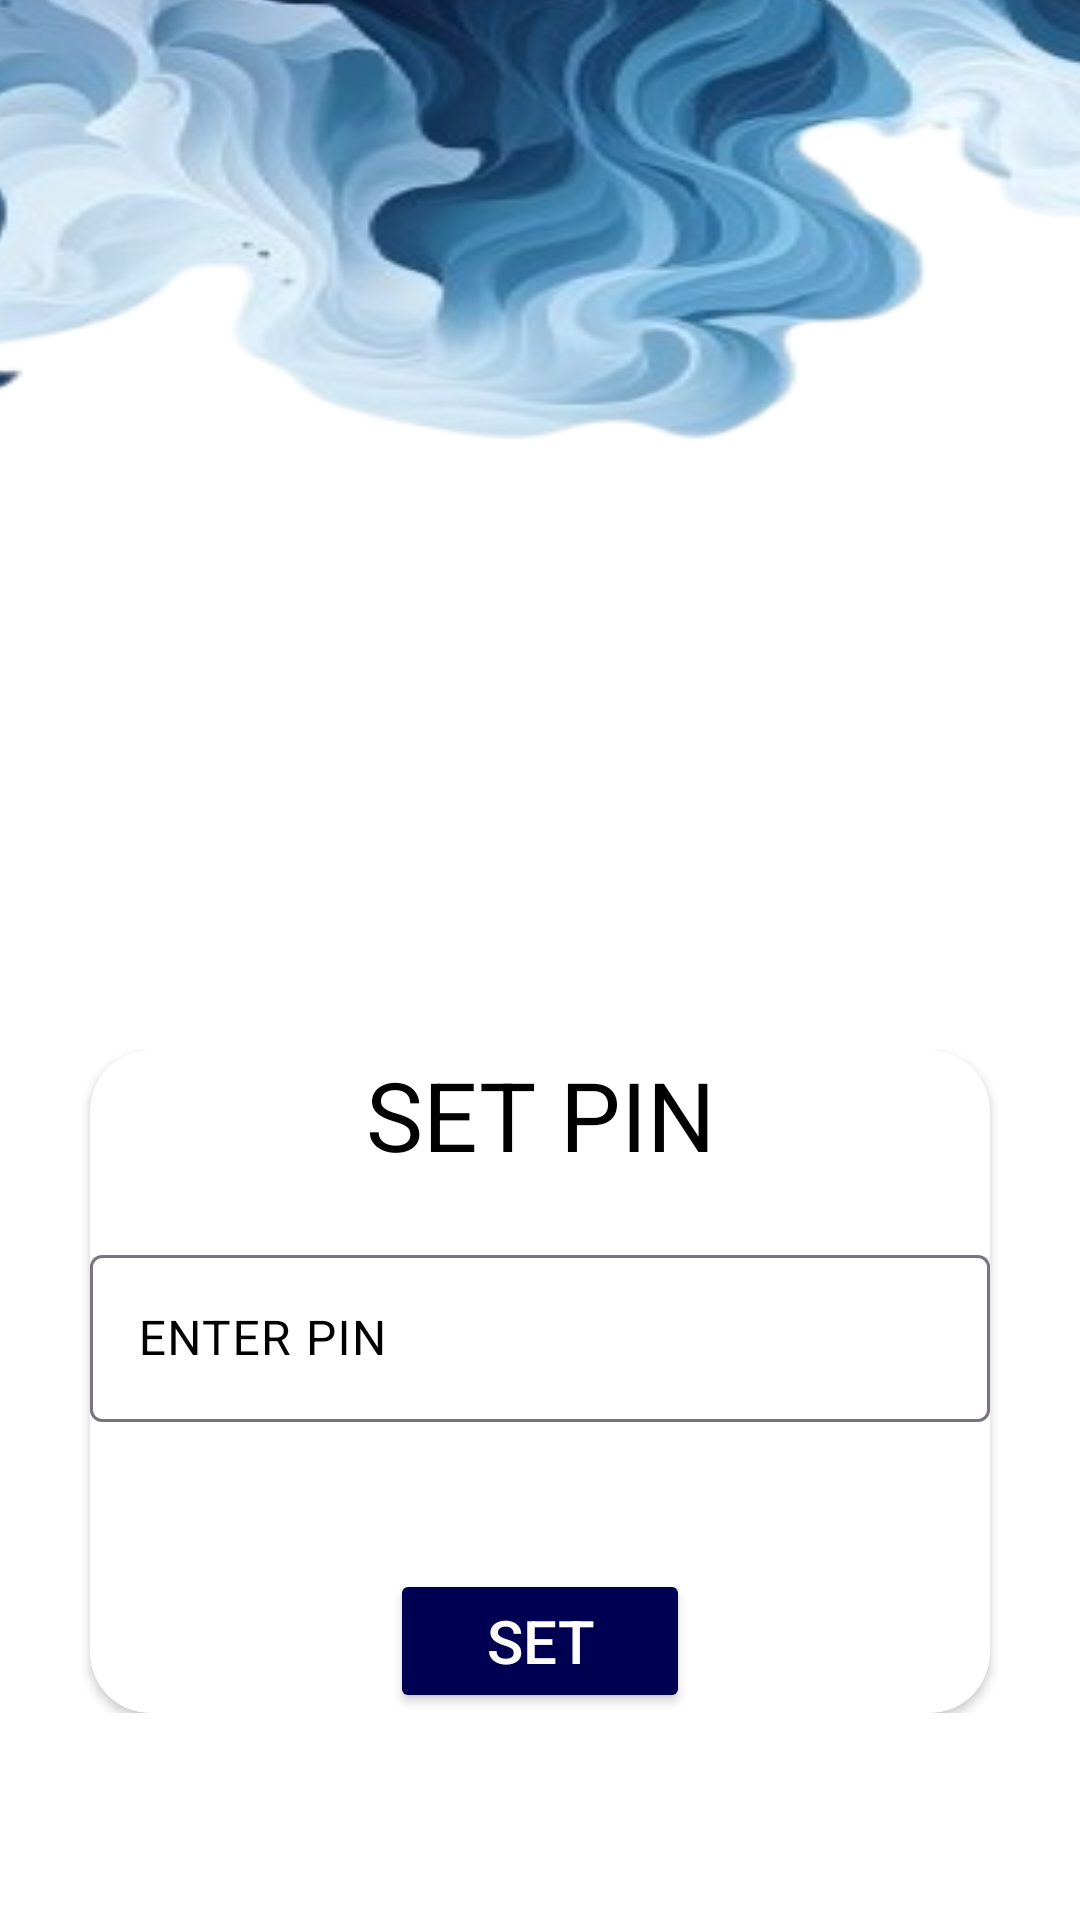

This screen was rendered from an Android layout file. Write that file and the resources it references.
<!-- AndroidManifest.xml: application theme Theme.Escort -->
<!-- res/layout/activity_set_pin.xml -->
<?xml version="1.0" encoding="utf-8"?>
<RelativeLayout xmlns:android="http://schemas.android.com/apk/res/android"
    xmlns:app="http://schemas.android.com/apk/res-auto"
    xmlns:tools="http://schemas.android.com/tools"
    android:id="@+id/main"
    android:layout_width="match_parent"
    android:layout_height="match_parent"
    tools:context=".SetPin"
    android:background="@color/primary_color">
    <View
        android:layout_width="match_parent"
        android:layout_height="match_parent"
        android:background="@drawable/pinbg1"
        android:layout_marginTop="-600dp"
        android:rotation="90"/>
    <LinearLayout
        android:layout_width="match_parent"
        android:layout_height="wrap_content"
        android:orientation="vertical"
        android:layout_marginTop="350dp">
        <androidx.cardview.widget.CardView
            android:layout_width="300dp"
            android:layout_height="wrap_content"
            app:cardCornerRadius="20dp"
            android:background="@color/white"
            android:backgroundTint="@color/white"
            android:layout_gravity="center">
            <LinearLayout
                android:layout_width="match_parent"
                android:layout_height="wrap_content"
                android:orientation="vertical">
            <TextView
                android:layout_width="match_parent"
                android:layout_height="wrap_content"
                android:text="SET PIN"
                android:textColor="@color/black"
                android:textSize="32sp"
                android:textAlignment="center"
                style="bold"/>
            <com.google.android.material.textfield.TextInputLayout
                android:layout_width="match_parent"
                android:layout_height="wrap_content"
                android:layout_marginTop="20dp"
                android:outlineSpotShadowColor="@color/black"
                android:textColorHint="@color/black">
                <com.google.android.material.textfield.TextInputEditText
                    android:id="@+id/pin"
                    android:layout_width="match_parent"
                    android:layout_height="wrap_content"
                    android:inputType="numberPassword"
                    android:hint="ENTER PIN"
                    android:textColor="@color/secondary_color"/>
            </com.google.android.material.textfield.TextInputLayout>
            <TextView
                android:layout_width="match_parent"
                android:layout_height="wrap_content"
                android:layout_marginTop="10dp"
                android:id="@+id/resultview"
                android:text=""
                android:textColor="@color/Red"
                android:textSize="14sp"/>
               <Button
                   android:layout_width="100dp"
                   android:layout_height="wrap_content"
                   android:text="SET"
                   android:id="@+id/setbtn"
                   android:textSize="20sp"
                   android:textColor="@color/primary_color"
                   android:backgroundTint="@color/secondary_color"
                   android:layout_gravity="center"
                   android:layout_marginTop="20dp"/>


            </LinearLayout>
        </androidx.cardview.widget.CardView>



    </LinearLayout>


</RelativeLayout>
<!-- resources referenced by this layout -->
<resources>
  <color name="Red">#ff0000</color>
  <color name="black">#FF000000</color>
  <color name="primary_color">@color/white</color>              ///text
  <color name="secondary_color">@color/DeepBlue</color>        ///background
  <color name="white">#FFFFFFFF</color>
  <!-- drawable pinbg1: png bitmap (drawable, 326670 bytes) -->
  <style name="Theme.Escort" parent="Base.Theme.Escort" />
  <color name="DeepBlue">#000052</color>
  <style name="Base.Theme.Escort" parent="Theme.Material3.DayNight.NoActionBar">
          
          
          <item name="colorPrimary">@color/Voilet</item> 
          
          <item name="colorPrimaryVariant">@color/white</item>
          <item name="buttonIcon">@color/white</item>
          <item name="drawableTint">@color/white</item>
      </style>
  <color name="Voilet">#381E42</color>
</resources>
